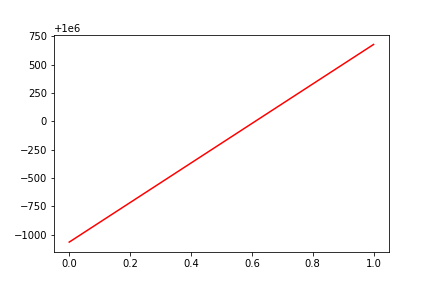

The file beside this chart, header and first rows:
, date, assets
0, 0, 998936
1, 20160708, 1000677
